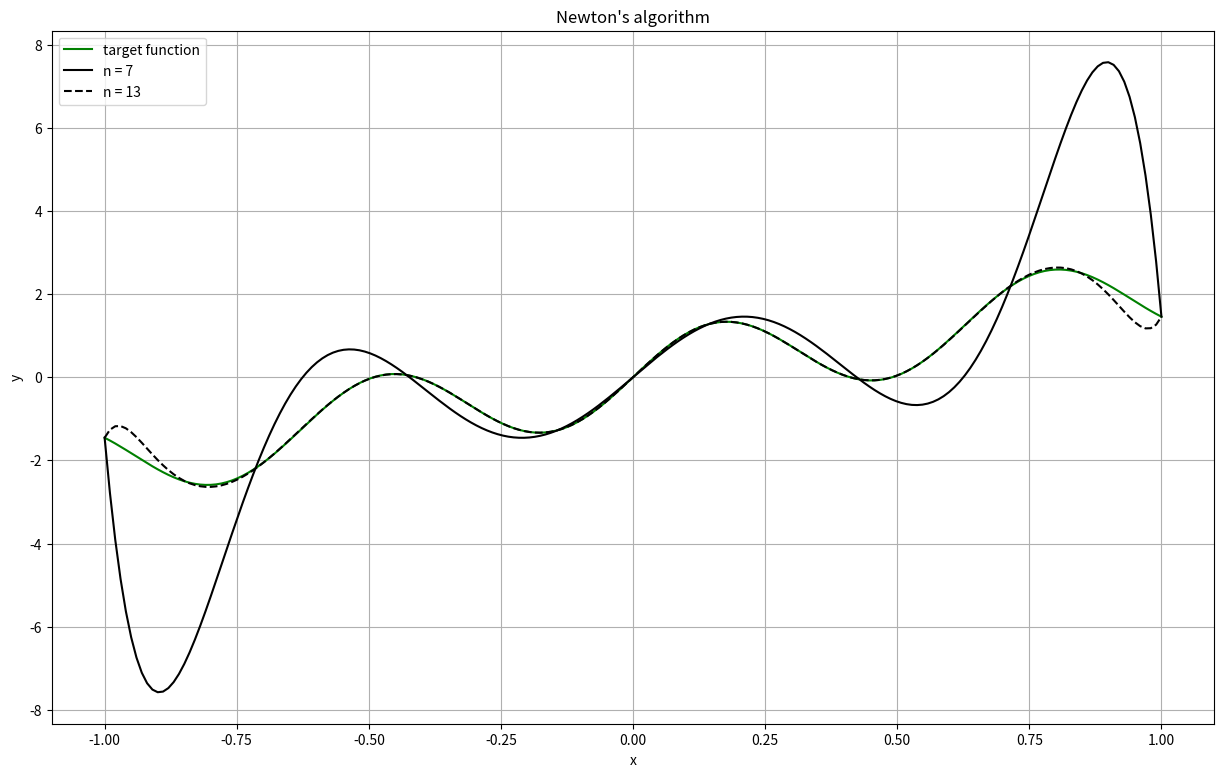

Here is the Python script that generated this plot: (Note: this script raises an exception after producing the figure.)
from matplotlib import pyplot as plt
import numpy as np
from time import perf_counter
from numpy.random import normal
from numpy.polynomial.legendre import legvander, Legendre
from numpy.linalg import norm, eigvals

# ---------------------------------------
#         QUESTION 1
# ---------------------------------------

# ------ CLASS AND FUNCTIONS ------
class Neville:
    def __init__(self, x : np.ndarray, y : np.ndarray) -> None:
        self.x = x
        self.y = y

    def __call__(self, x : np.ndarray) -> np.ndarray:
        temp = np.array([self.y for i in range(len(x))]).T
        N = len(self.x)
        for i in range(1, N):
            for j in range(0, N - i):
                start = j
                end = j + i
                temp[j] = ((x - self.x[start]) * temp[j + 1] - (x - self.x[end]) * temp[j])/(self.x[end] - self.x[start])

        return temp[0]


class Newton:
    def __init__(self, x : np.ndarray, y : np.ndarray) -> None:
        self.x = x
        self.y = y
        self.coeff = np.zeros_like(x)
        self.set_coeff()

    def set_coeff(self):
        temp = np.copy(self.y)
        N = len(self.x)
        self.coeff[0] = self.y[0]
        for i in range(1, N):
            for j in range(0, N - i):
                start = j
                end = j + i
                temp[j] = (temp[j+1] - temp[j])/(self.x[end] - self.x[start])
            self.coeff[i] = temp[0]
    
    def __call__(self, x : np.ndarray) -> np.ndarray:
        res = self.coeff[-1]
        for i in range(len(self.coeff) - 1):
            res *= x - self.x[-(i+2)]
            res += self.coeff[-(i+2)]
        return res

class Polyfit:
    def __init__(self, x : np.ndarray, y : np.ndarray) -> None:
        self.p = np.poly1d(np.polyfit(x, y, deg = len(x)))

    def __call__(self, x) -> np.ndarray:
        return self.p(x)
    
def time_algo(x, y, x_eval, solver = None, algo : str = None):
    if algo is None and solver is None : raise(ValueError('solver and algo cannot be None'))

    t_start_init = perf_counter()
    if solver == None:
        if algo =='neville':
            p = Neville(x, y)
        elif algo == 'polyfit':
            p = Polyfit(x, y)
        else:
            p = Newton(x, y)
    else: p = solver

    t_start_eval = perf_counter()

    res = p(x_eval)
    

    t_end = perf_counter()

    return res, (t_start_eval - t_start_init), (t_end - t_start_eval)


# ------ FUNCTION DEFINITION ------
f = lambda x : np.sin(10 * x) + 2 * x

# ------ Plots Newton ------
N_1 = 8
N_2 = 14
x_1 = np.linspace(-1, 1, num = N_1, endpoint=True)
y_1 = f(x_1)
x_2 = np.linspace(-1, 1, num = N_2, endpoint=True)
y_2 = f(x_2)

x_plot = np.linspace(-1, 1, num = 200, endpoint=True)

new_1 = Newton(x_1, y_1)
new_2 = Newton(x_2, y_2)


fig, ax = plt.subplots(1, 1, figsize=(15, 9))
ax.grid()
ax.plot(x_plot, f(x_plot), 'g-', label='target function')
ax.plot(x_plot, new_1(x_plot), 'k-', label=f'n = {N_1 - 1}')
ax.plot(x_plot, new_2(x_plot), 'k--', label=f'n = {N_2 - 1}')
ax.legend()
ax.set_xlabel('x')
ax.set_ylabel('y')
ax.set_title("Newton's algorithm")

fig.savefig("Homework2/images/Newton.eps", format='eps')

# ------ Plots Neville ------
N_1 = 6
N_2 = 17
x_1 = np.linspace(-1, 1, num = N_1, endpoint=True)
y_1 = f(x_1)
x_2 = np.linspace(-1, 1, num = N_2, endpoint=True)
y_2 = f(x_2)

x_plot = np.linspace(-1, 1, num = 200, endpoint=True)

nevil_1 = Neville(x_1, y_1)
nevil_2 = Neville(x_2, y_2)

fig, ax = plt.subplots(1, 1, figsize=(15, 9))
ax.grid()
ax.plot(x_plot, f(x_plot), 'g-', label='target function')
ax.plot(x_plot, nevil_1(x_plot), 'k-', label=f'n = {N_1 - 1}')
ax.plot(x_plot, nevil_2(x_plot), 'k--', label=f'n = {N_2 - 1}')
ax.legend()
ax.set_xlabel('x')
ax.set_ylabel('y')
ax.set_title("Neville's algorithm")

fig.savefig("Homework2/images/Neville.eps", format='eps')

# ------ FIXED m ------
algos = ['newton', 'neville', 'polyfit'] 
m = 10
N = np.array([50, 100, 200, 400, 800])
x_eval = np.linspace(-1, 1, num=m, endpoint=True)
times_init = np.zeros((len(algos), len(N)))
times_eval = np.zeros((len(algos), len(N)))

for j, algo in enumerate(algos):
    for i, n in enumerate(N):
        print(f"algo : {algo} with N = {n}")
        x = np.linspace(-1, 1, endpoint=True, num=n)
        y = f(x)
        times_init[j, i], times_eval[j, i] = time_algo(x, y, x_eval, algo=algo)[1:]

times_all = times_eval + times_init


linestyles = ['k', 'b', 'g']
fig, ax = plt.subplots(1, 1, figsize=(15, 9))
for i in range(3): 
    ax.plot(N, times_all[i], linestyles[i], label = algos[i])
    print(f" ------ {algos[i]} ------")
    print(f"Order of {np.polyfit(np.log(N[2:]), np.log(times_all[i, 2:]), 1)[0]} for the entire eval")
    print(f"Order of {np.polyfit(np.log(N[2:]), np.log(times_init[i, 2:]), 1)[0]} for the initiation")
    print(f"Order of {np.polyfit(np.log(N[2:]), np.log(times_eval[i, 2:]), 1)[0]} for the evaluation")
    print()
ax.legend()
ax.grid(which='both')
ax.set_yscale('log')
ax.set_xlabel('N')
ax.set_ylabel('time [s]')
ax.set_title(f"Fixed m = {m}")

fig.savefig("Homework2/images/fixed_m.eps", format='eps')



# ------ Fixed n ------
N = 51
x = np.linspace(-1, 1, endpoint=True, num=N)
y = f(x)
solvers = [Newton(x, y), Neville(x, y), Polyfit(x, y)]
ms = [25, 50, 100, 200]
times_init = np.zeros((len(algos), len(ms)))
times_eval = np.zeros((len(algos), len(ms)))
for i, solver in enumerate(solvers):
    for j, m in enumerate(ms):
        print(f"algo : {algos[i]} with m = {m}")
        x_eval = np.linspace(-1, 1, num=m, endpoint=True)
        times_init[i, j], times_eval[i, j] = time_algo(x, y, x_eval, solver=solver)[1:]

times_all = times_eval + times_init

fig, ax = plt.subplots(1, 1, figsize=(15, 9))
for i in range(3): ax.plot(ms, times_all[i], linestyles[i], label = algos[i])
ax.legend()
ax.grid(which='both')
ax.set_yscale('log')
ax.set_xlabel('m')
ax.set_ylabel('time [s]')
ax.set_title(f"Fixed n = {N - 1}")

fig.savefig("Homework2/images/fixed_n.eps", format='eps')


# ------ RESULTS ------
#  ------ newton ------
# Order of 1.9714504769230257 for the entire eval
# Order of 1.9912007391192403 for the initiation
# Order of 1.0060813193542648 for the evaluation

#  ------ neville ------
# Order of 1.9349092529938097 for the entire eval
# Order of 0.42428705002205264 for the initiation
# Order of 1.9349183803768009 for the evaluation

#  ------ polyfit ------
# Order of 2.373263059959059 for the entire eval
# Order of 2.3932413459577195 for the initiation
# Order of 0.9847752810750353 for the evaluation


# ---------------------------------------
#         QUESTION 2
# ---------------------------------------

# ------ FUNCTIONS AND INIT ------
def get_error(f_exact, f_approx):
    M = 100
    x_test = np.linspace(-1, 1, num=M, endpoint=True)
    n = norm(f_exact(x_test) - f_approx(x_test))
    return n*n/M
    
N = 20
x = np.linspace(-1, 1, num=20, endpoint=True)
f = np.poly1d([1, -2, 5, 5, -6, 1])
y = f(x) + normal(0, 0.2, N)

def compute_all(P):
    phi = legvander(x, P - 1)
    grad = lambda beta : 2 * (phi.T @ phi) @ beta - 2 * phi.T@y
    L = np.max(eigvals(2 * phi.T@phi))
    eta = 1/L
    count = 0
    t_start = perf_counter()
    b = np.zeros(P)
    while(norm(grad(b)) > 1e-4):
        b = b - eta * grad(b)
        count += 1
    t_end = perf_counter()
    p_res = Legendre(b.real)
    err = get_error(f, p_res)

    return err, p_res, t_end - t_start, count

# ------ COMPUTATIONS ------
Ps = np.array([1, 2, 3, 4, 5, 6, 7, 8, 9, 10, 11, 12, 13, 14, 15, 16, 17, 18, 19, 22, 23, 24, 25, 26, 27, 28, 29, 30, 31, 32, 33, 34, 35, 100])
to_plot = [4, 18, 27, 33]
errors = np.zeros_like(Ps, dtype=float)
approx = np.empty(len(Ps), dtype=Legendre)
times = np.zeros(len(Ps))
iters = np.zeros(len(Ps))
for i,P in enumerate(Ps):
    print(P)
    errors[i], approx[i], times[i], iters[i] = compute_all(P)

# ------ PLOTS ------
x_plot = np.linspace(-1, 1, num=200, endpoint=True)
fig, ax = plt.subplots(1, 1, figsize=(10, 6))
ax.grid()
ax.plot(Ps[:-1], errors[:-1], 'k')
ax.set_yscale('log')
ax.set_xlabel('P')
ax.set_ylabel('testing error')
ax.set_title('Testing error in terms of the number of parameters P')
fig.savefig('Homework2/images/testing_error.eps', format='eps')

fig, ax = plt.subplots(2, 2, figsize = (15, 8))

for index, k in enumerate(to_plot):
    i = index//2
    j = index%2
    ax[i,j].grid()
    ax[i,j].scatter(x, y, c='k')
    ax[i,j].plot(x_plot, f(x_plot), 'g', label=r'$f(x)$')
    ax[i,j].plot(x_plot, approx[k](x_plot), 'k', label=r'$p(x)$')
    ax[i,j].legend()
    ax[i,j].set_title(f'P = {Ps[k]}')
    ax[i,j].set_xlabel('x')
    ax[i,j].set_ylabel('y')
    print(f'For P = {Ps[k]}, error = {errors[k]}, iterations = {iters[k]}, time = {times[k]}')

fig.suptitle('Approximants for different values of P')
fig.savefig('Homework2/images/approx.eps', format='eps')

plt.show()
